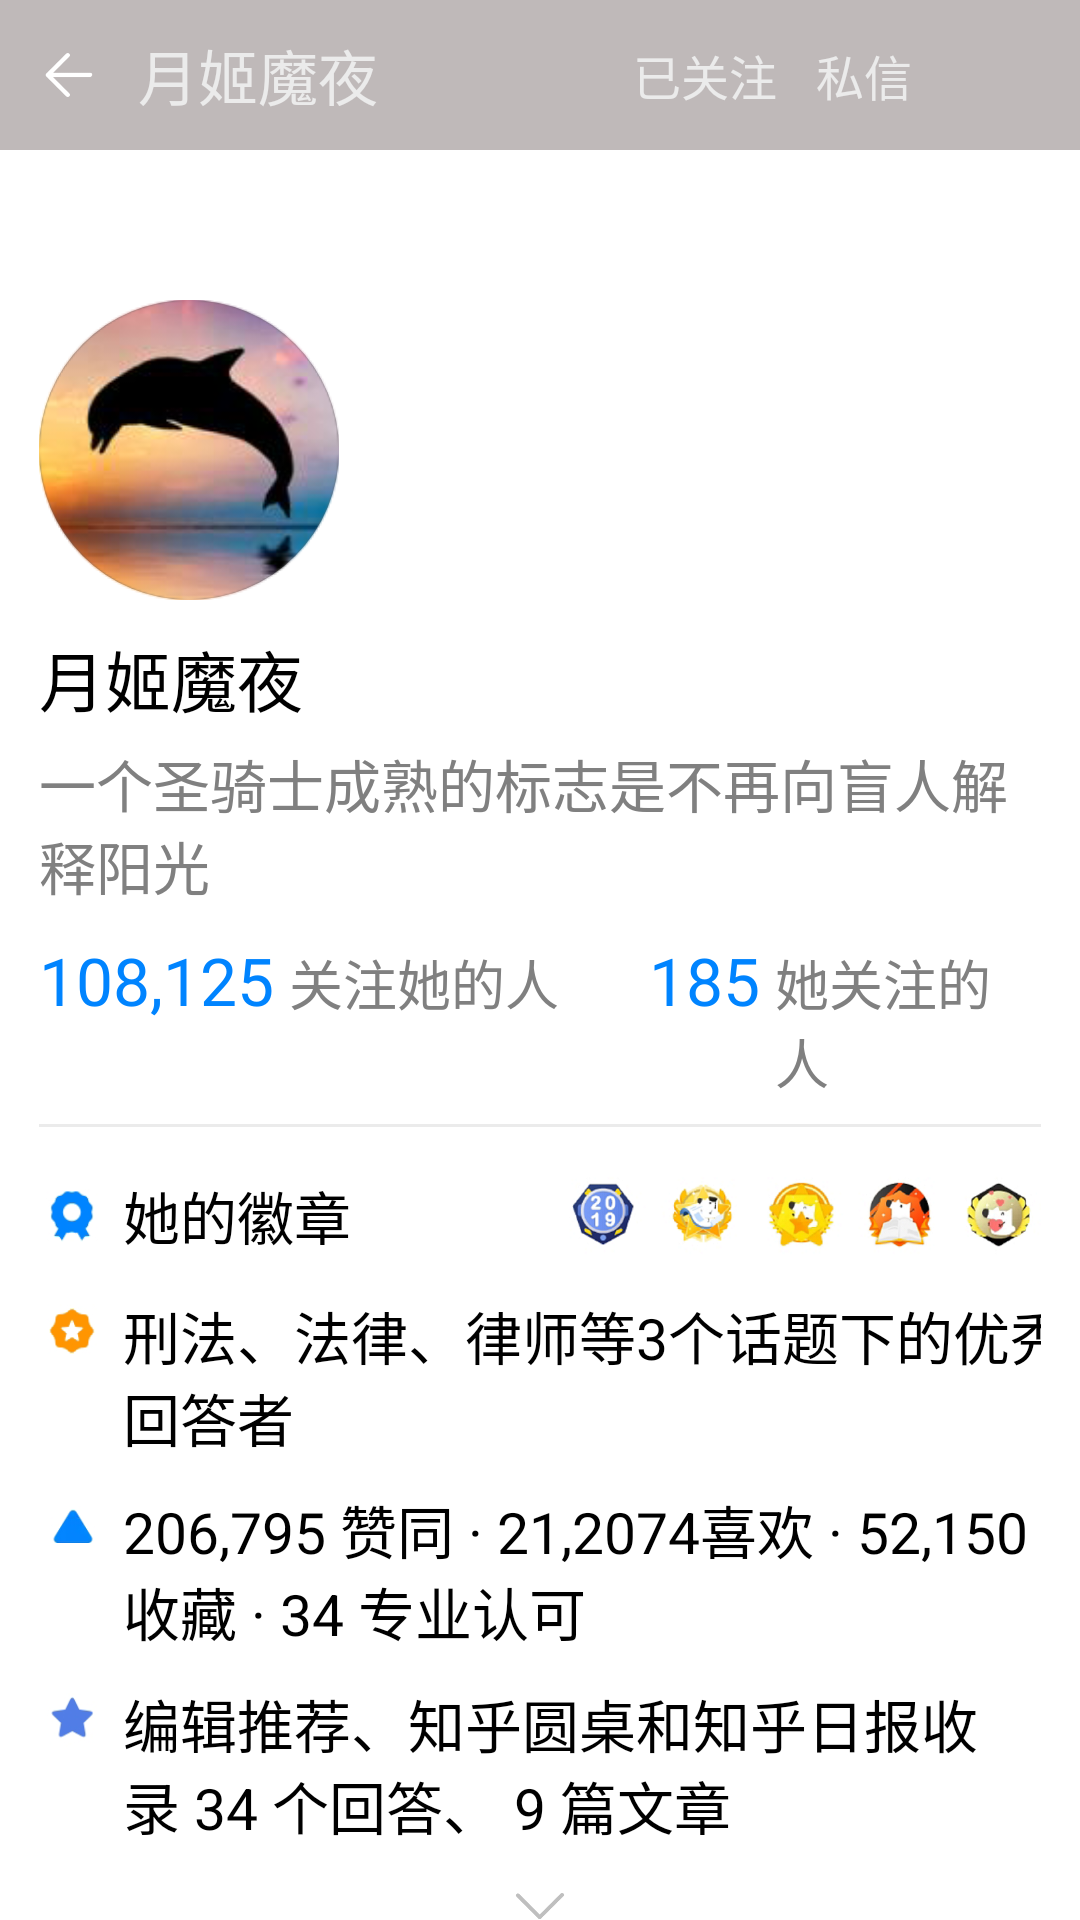

Reconstruct the res/layout file that produces this screen, plus the resources it refers to.
<!-- AndroidManifest.xml: activity theme Theme.AppCompat.Light.NoActionBar -->
<!-- res/layout/activity_userinfo.xml -->
<?xml version="1.0" encoding="utf-8"?>
<LinearLayout xmlns:android="http://schemas.android.com/apk/res/android"
    xmlns:app="http://schemas.android.com/apk/res-auto"
    android:layout_width="match_parent"
    android:layout_height="match_parent"
    android:background="#ffffff"
    android:orientation="vertical">

    
    <RelativeLayout
        android:layout_width="match_parent"
        android:layout_height="50dp"
        android:background="#bfb9b9">

        
        <ImageView
            android:id="@+id/userinfo_cancel"
            android:layout_width="20dp"
            android:layout_height="20dp"
            android:layout_centerVertical="true"
            android:layout_marginLeft="13dp"
            android:src="@mipmap/userinfo_cancel" />
        
        <TextView
            android:layout_width="wrap_content"
            android:layout_height="wrap_content"
            android:layout_centerVertical="true"
            android:layout_marginLeft="13dp"
            android:layout_toRightOf="@id/userinfo_cancel"
            android:text="月姬魔夜"
            android:textColor="#ebebeb"
            android:textSize="20dp" />
        
        <TextView
            android:layout_width="wrap_content"
            android:layout_height="wrap_content"
            android:layout_centerVertical="true"
            android:layout_marginRight="13dp"
            android:layout_toLeftOf="@id/chat"
            android:text="已关注"
            android:textColor="#ebebeb"
            android:textSize="16sp" />
        
        <TextView
            android:id="@+id/chat"
            android:layout_width="wrap_content"
            android:layout_height="wrap_content"
            android:layout_centerVertical="true"
            android:layout_marginRight="13dp"
            android:layout_toLeftOf="@id/userinfo_more"
            android:text="私信"
            android:textColor="#ebebeb"
            android:textSize="16sp" />
        
        <ImageView
            android:id="@+id/userinfo_more"
            android:layout_width="30dp"
            android:layout_height="30dp"
            android:layout_alignParentRight="true"
            android:layout_centerVertical="true"
            android:layout_marginRight="13dp"
            android:src="@mipmap/userinfo_more" />
    </RelativeLayout>
    
    <FrameLayout
        android:layout_width="match_parent"
        android:layout_height="150dp">

        
        <ImageView
            android:id="@+id/info_background"
            android:layout_width="match_parent"
            android:layout_height="100dp"
            android:scaleType="centerCrop"
            android:src="@mipmap/userin_background" />

        <LinearLayout
            android:layout_width="match_parent"
            android:layout_height="wrap_content"
            android:layout_gravity="bottom"
            android:orientation="vertical">

            <LinearLayout
                android:layout_width="match_parent"
                android:layout_height="wrap_content"
                android:orientation="horizontal">
                
                <ImageView
                    android:layout_width="100dp"
                    android:layout_height="100dp"
                    android:layout_marginLeft="13dp"
                    android:background="@drawable/shape_userinfo_head"
                    android:src="@mipmap/userinfo_head" />
            </LinearLayout>
        </LinearLayout>
    </FrameLayout>

    <LinearLayout
        android:layout_width="match_parent"
        android:layout_height="wrap_content"
        android:orientation="vertical"
        android:paddingLeft="13dp"
        android:paddingRight="13dp">

        <TextView
            android:layout_width="wrap_content"
            android:layout_height="wrap_content"
            android:layout_marginTop="10dp"
            android:text="月姬魔夜"
            android:textColor="@color/black"
            android:textSize="22sp" />

        <TextView
            android:layout_width="wrap_content"
            android:layout_height="wrap_content"
            android:layout_marginTop="5dp"
            android:text="一个圣骑士成熟的标志是不再向盲人解释阳光"
            android:textColor="#808080"
            android:textSize="19sp" />

        <LinearLayout
            android:layout_width="wrap_content"
            android:layout_height="wrap_content"
            android:layout_marginTop="10dp"
            android:orientation="horizontal">

            <TextView
                android:layout_width="wrap_content"
                android:layout_height="wrap_content"
                android:text="108,125"
                android:textColor="#0084ff"
                android:textSize="22sp" />

            <TextView
                android:layout_width="wrap_content"
                android:layout_height="wrap_content"
                android:layout_marginLeft="5dp"
                android:text="关注她的人"
                android:textColor="#808080"
                android:textSize="18sp" />

            <TextView
                android:layout_width="wrap_content"
                android:layout_height="wrap_content"
                android:layout_marginLeft="30dp"
                android:text="185"
                android:textColor="#0084ff"
                android:textSize="22sp" />

            <TextView
                android:layout_width="wrap_content"
                android:layout_height="wrap_content"
                android:layout_marginLeft="5dp"
                android:text="她关注的人"
                android:textColor="#808080"
                android:textSize="18sp" />
        </LinearLayout>

        <View
            android:layout_width="match_parent"
            android:layout_height="1dp"
            android:layout_marginTop="10dp"
            android:background="#ebebeb" />
    </LinearLayout>

    <LinearLayout
        android:layout_width="match_parent"
        android:layout_height="wrap_content"
        android:layout_marginTop="13dp"
        android:orientation="vertical"
        android:paddingLeft="13dp"
        android:paddingRight="13dp">

        <LinearLayout
            android:layout_width="match_parent"
            android:layout_height="wrap_content"
            android:gravity="center_vertical"
            android:orientation="horizontal">

            <ImageView
                android:layout_width="23dp"
                android:layout_height="23dp"
                android:paddingTop="2dp"
                android:src="@mipmap/userinfo_badge" />

            <TextView
                android:layout_width="wrap_content"
                android:layout_height="wrap_content"
                android:layout_marginLeft="5dp"
                android:text="她的徽章"
                android:textColor="@color/black"
                android:textSize="19sp" />

            <ImageView
                android:layout_width="wrap_content"
                android:layout_height="wrap_content"
                android:layout_marginLeft="70dp"
                android:src="@mipmap/userinfo_badges" />

            <ImageView
                android:layout_width="15dp"
                android:layout_height="15dp"
                android:layout_marginLeft="5dp"
                android:src="@mipmap/userinfo_extend_right" />
        </LinearLayout>

        <LinearLayout
            android:layout_width="match_parent"
            android:layout_height="wrap_content"
            android:layout_marginTop="10dp">

            <ImageView
                android:layout_width="23dp"
                android:layout_height="23dp"
                android:paddingTop="3dp"
                android:src="@mipmap/userinfo_star" />

            <TextView
                android:layout_width="330dp"
                android:layout_height="wrap_content"
                android:layout_marginLeft="5dp"
                android:text="刑法、法律、律师等3个话题下的优秀回答者"
                android:textColor="@color/black"
                android:textSize="19sp" />

            <ImageView
                android:layout_width="15dp"
                android:layout_height="15dp"
                android:layout_marginLeft="5dp"
                android:layout_marginTop="3dp"
                android:src="@mipmap/userinfo_extend_right" />
        </LinearLayout>

        <LinearLayout
            android:layout_width="match_parent"
            android:layout_height="wrap_content"
            android:layout_marginTop="10dp">

            <ImageView
                android:layout_width="23dp"
                android:layout_height="23dp"
                android:paddingTop="5dp"
                android:src="@mipmap/userinfo_triangle" />

            <TextView
                android:layout_width="wrap_content"
                android:layout_height="wrap_content"
                android:layout_marginLeft="5dp"
                android:text="206,795 赞同 · 21,2074喜欢 · 52,150 收藏 · 34 专业认可"
                android:textColor="@color/black"
                android:textSize="19sp" />
        </LinearLayout>

        <LinearLayout
            android:layout_width="match_parent"
            android:layout_height="wrap_content"
            android:layout_marginTop="10dp">

            <ImageView
                android:layout_width="23dp"
                android:layout_height="23dp"
                android:paddingTop="3dp"
                android:src="@mipmap/userinfo_star1" />

            <TextView
                android:layout_width="300dp"
                android:layout_height="wrap_content"
                android:layout_marginLeft="5dp"
                android:text="编辑推荐、知乎圆桌和知乎日报收录 34 个回答、 9 篇文章"
                android:textColor="@color/black"
                android:textSize="19sp" />
        </LinearLayout>

        <ImageView
            android:layout_width="20dp"
            android:layout_height="20dp"
            android:layout_marginTop="10dp"
            android:layout_gravity="center"
            android:src="@mipmap/userinfo_extend_botoom"/>
    </LinearLayout>
    
    <LinearLayout
        android:layout_width="wrap_content"
        android:layout_height="wrap_content">

    </LinearLayout>
</LinearLayout>
<!-- resources referenced by this layout -->
<resources>
  <color name="black">#000000</color>
  <!-- drawable shape_userinfo_head (drawable) -->
  <?xml version="1.0" encoding="utf-8"?>
  <shape xmlns:android="http://schemas.android.com/apk/res/android"
      android:shape="oval">
  
      <solid android:color="@color/three"/>
      <size android:width="80dp"
          android:height="80dp"/>
  </shape>
  <!-- mipmap userinfo_badge: png bitmap (mipmap-xxxhdpi, 2079 bytes) -->
  <!-- mipmap userinfo_badges: png bitmap (mipmap-xxxhdpi, 105291 bytes) -->
  <!-- mipmap userinfo_cancel: png bitmap (mipmap-xxxhdpi, 1645 bytes) -->
  <!-- mipmap userinfo_extend_botoom: png bitmap (mipmap-xxxhdpi, 1929 bytes) -->
  <!-- mipmap userinfo_extend_right: png bitmap (mipmap-xxxhdpi, 1912 bytes) -->
  <!-- mipmap userinfo_head: png bitmap (mipmap-xxxhdpi, 33811 bytes) -->
  <!-- mipmap userinfo_star: png bitmap (mipmap-xxxhdpi, 2389 bytes) -->
  <!-- mipmap userinfo_star1: png bitmap (mipmap-xxxhdpi, 1889 bytes) -->
  <!-- mipmap userinfo_triangle: png bitmap (mipmap-xxxhdpi, 1742 bytes) -->
  <color name="three">#666666</color>
</resources>
